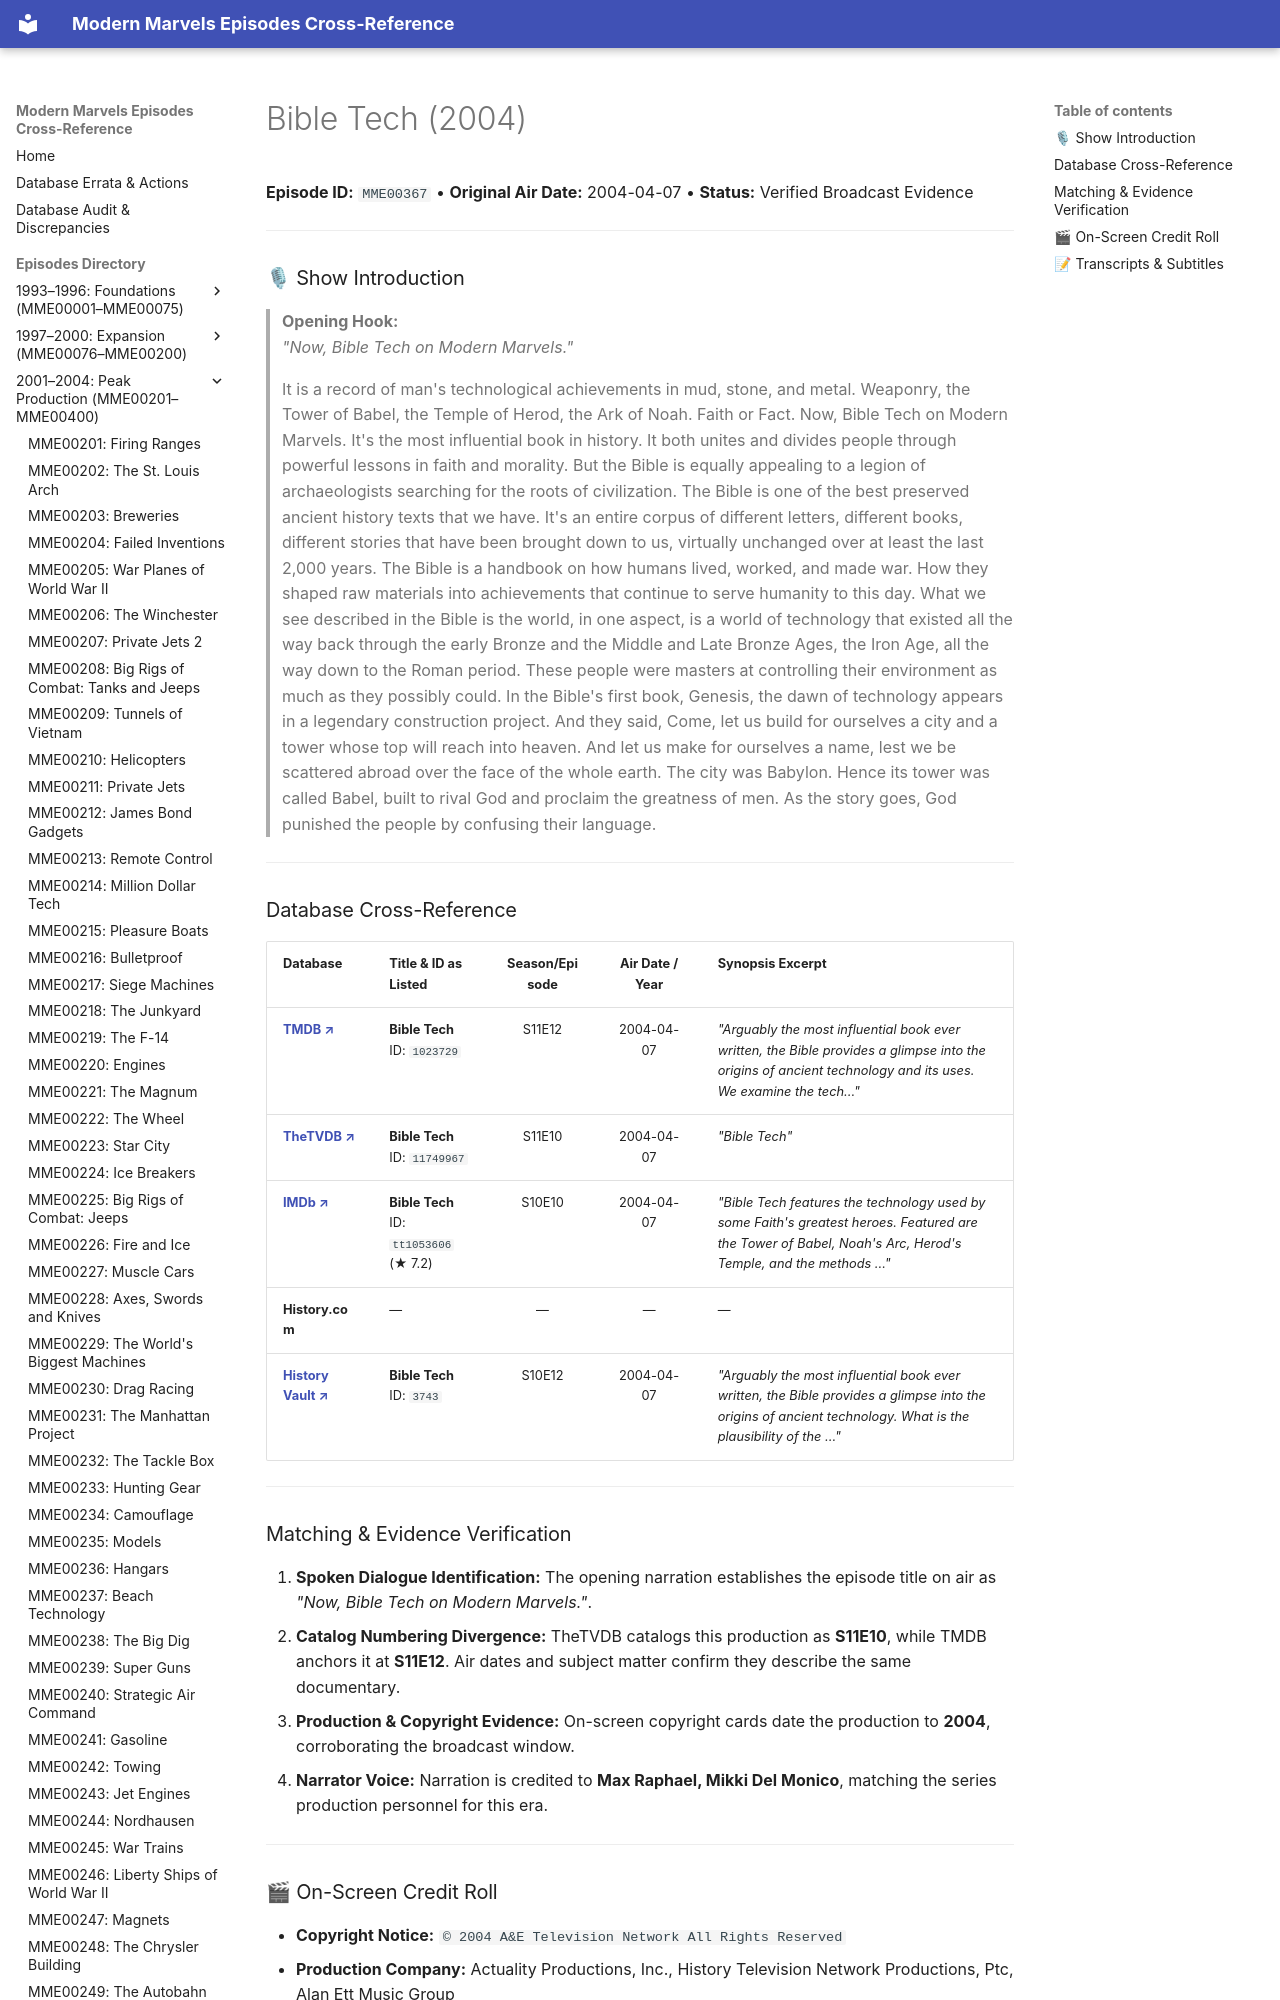

repository: ModernMarvelsFan/ModernMarvels · page: episodes/MME00367/index.html · generator: mkdocs

# Bible Tech (2004)

**Episode ID:** `MME00367` • **Original Air Date:** 2004-04-07 • **Status:** Verified Broadcast Evidence

---

### 🎙 Show Introduction

> **Opening Hook:**  
> *"Now, Bible Tech on Modern Marvels."*
